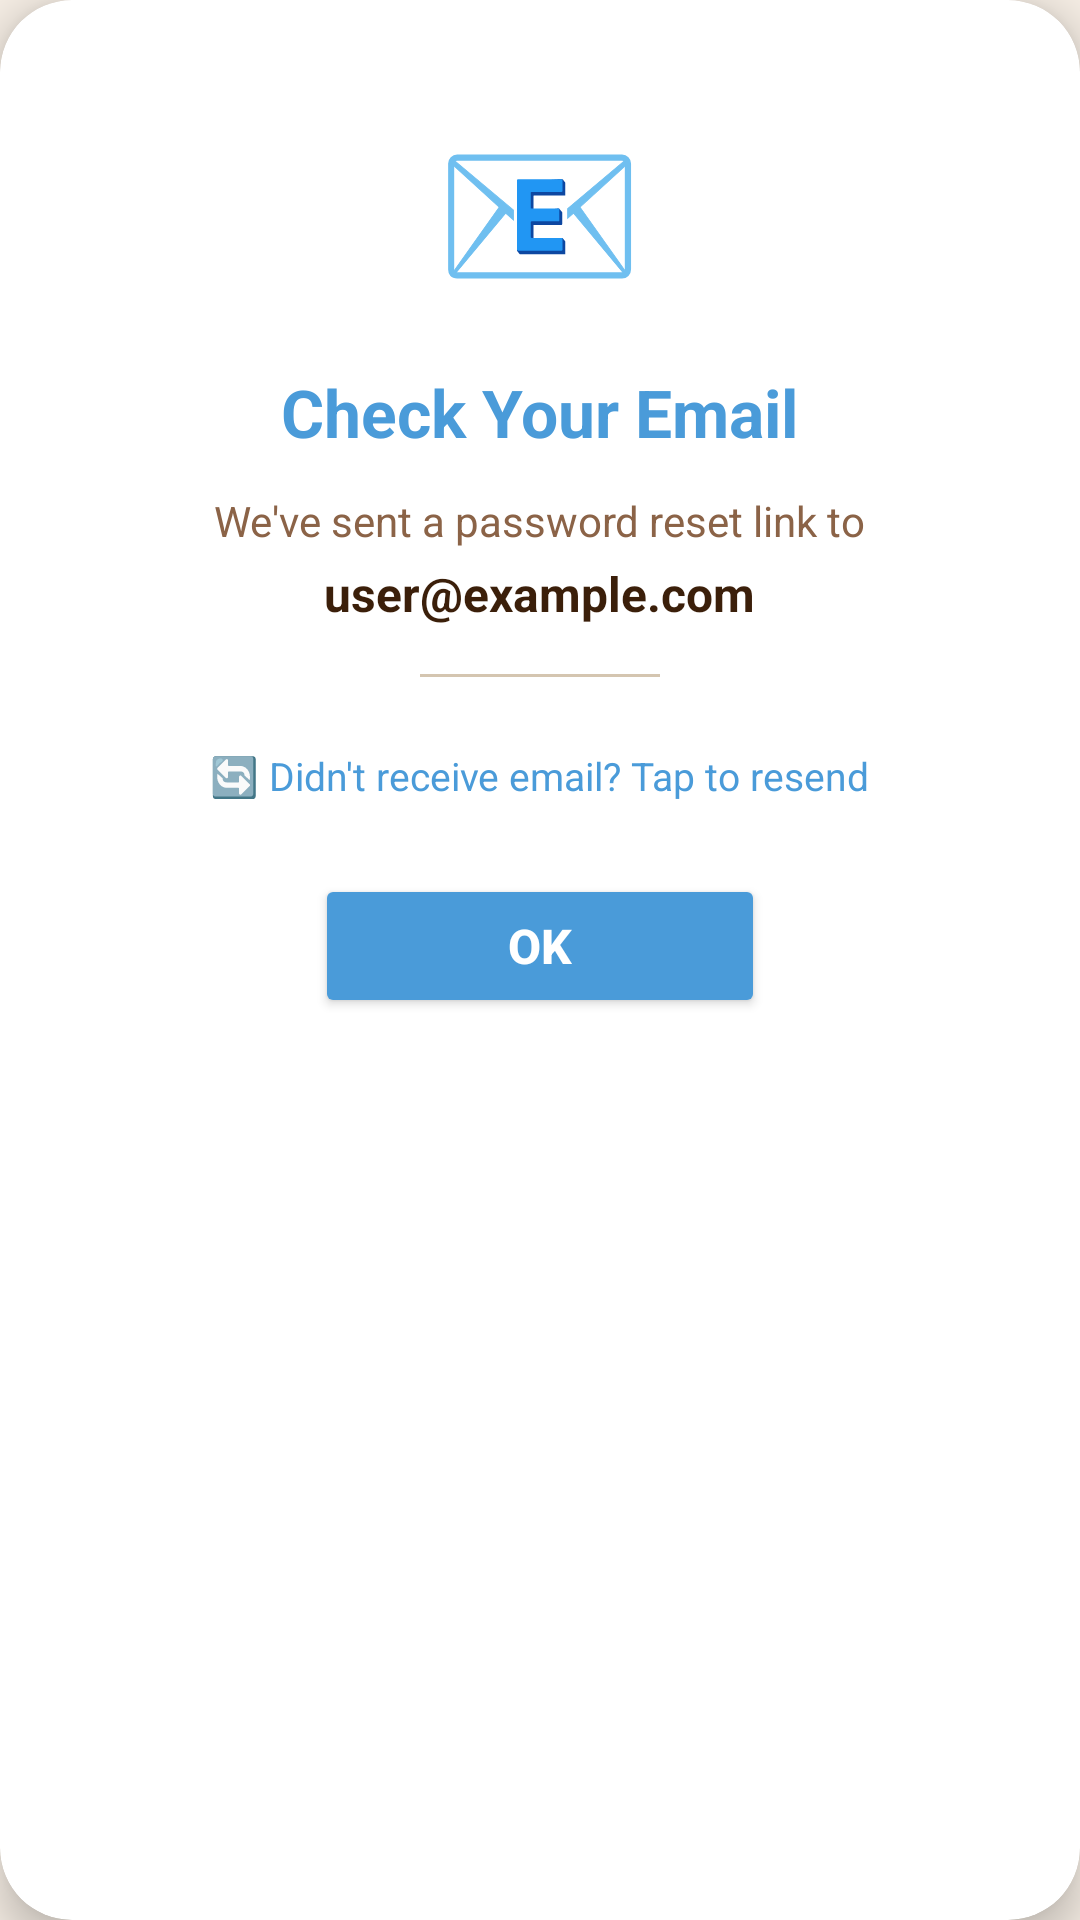

Write the Android layout XML for this screen, with the resource values it uses.
<!-- AndroidManifest.xml: application theme Theme.AutiMate -->
<!-- res/layout/dialog_reset_success.xml -->
<?xml version="1.0" encoding="utf-8"?>
<androidx.cardview.widget.CardView xmlns:android="http://schemas.android.com/apk/res/android"
    xmlns:app="http://schemas.android.com/apk/res-auto"
    android:layout_width="match_parent"
    android:layout_height="wrap_content"
    app:cardCornerRadius="24dp"
    app:cardElevation="8dp"
    app:cardBackgroundColor="@color/white"
    android:layout_margin="24dp">

    <LinearLayout
        android:layout_width="match_parent"
        android:layout_height="wrap_content"
        android:orientation="vertical"
        android:padding="32dp"
        android:gravity="center">

        <TextView
            android:layout_width="wrap_content"
            android:layout_height="wrap_content"
            android:text="📧"
            android:textSize="56sp"
            android:layout_marginBottom="16dp" />

        <TextView
            android:layout_width="wrap_content"
            android:layout_height="wrap_content"
            android:text="Check Your Email"
            android:textSize="22sp"
            android:textStyle="bold"
            android:textColor="@color/soft_blue"
            android:textAlignment="center"
            android:layout_marginBottom="12dp" />

        <TextView
            android:layout_width="wrap_content"
            android:layout_height="wrap_content"
            android:text="We've sent a password reset link to"
            android:textSize="14sp"
            android:textColor="@color/light_brown"
            android:textAlignment="center" />

        <TextView
            android:id="@+id/tvEmail"
            android:layout_width="wrap_content"
            android:layout_height="wrap_content"
            android:text="user@example.com"
            android:textSize="16sp"
            android:textStyle="bold"
            android:textColor="@color/text_dark"
            android:textAlignment="center"
            android:layout_marginTop="4dp"
            android:layout_marginBottom="16dp" />

        
        <View
            android:layout_width="80dp"
            android:layout_height="1dp"
            android:background="@color/divider"
            android:layout_marginBottom="16dp" />

        
        <TextView
            android:id="@+id/tvResend"
            android:layout_width="wrap_content"
            android:layout_height="wrap_content"
            android:text="🔄 Didn't receive email? Tap to resend"
            android:textSize="13sp"
            android:textColor="@color/soft_blue"
            android:textAlignment="center"
            android:clickable="true"
            android:focusable="true"
            android:padding="8dp"
            android:layout_marginBottom="16dp" />

        <Button
            android:id="@+id/btnOk"
            android:layout_width="150dp"
            android:layout_height="48dp"
            android:text="OK"
            android:textSize="16sp"
            android:textStyle="bold"
            android:textColor="@color/white"
            android:backgroundTint="@color/soft_blue"
            app:cornerRadius="24dp" />

    </LinearLayout>

</androidx.cardview.widget.CardView>
<!-- resources referenced by this layout -->
<resources>
  <color name="divider">#D4C5B0</color>
  <color name="light_brown">#8B6347</color>
  <color name="soft_blue">#4A9BD9</color>
  <color name="text_dark">#3B1F0A</color>
  <color name="white">#FFFFFF</color>
  <style name="Theme.AutiMate" parent="Theme.MaterialComponents.DayNight.NoActionBar">
          
          <item name="colorPrimary">@color/cream</item>
          <item name="colorPrimaryVariant">@color/beige</item>
          <item name="colorOnPrimary">@color/text_dark</item>
  
          
          <item name="colorSecondary">@color/soft_blue</item>
          <item name="colorSecondaryVariant">@color/khaki</item>
          <item name="colorOnSecondary">@color/white</item>
  
          
          <item name="android:statusBarColor">@color/cream</item>
  
          
          <item name="android:windowBackground">@color/cream</item>
  
          
          <item name="android:textColor">@color/text_dark</item>
  
          
          <item name="android:buttonBarPositiveButtonStyle">@style/LightPositiveButtonStyle</item>
          <item name="android:buttonBarNegativeButtonStyle">@style/LightNegativeButtonStyle</item>
          <item name="android:buttonBarNeutralButtonStyle">@style/LightNeutralButtonStyle</item>
      </style>
  <color name="cream">#F5EDE4</color>
  <color name="beige">#EDE5D9</color>
  <color name="khaki">#C4A882</color>
  <style name="LightPositiveButtonStyle" parent="Widget.AppCompat.Button.ButtonBar.AlertDialog">
          <item name="android:textColor">@android:color/black</item>
          <item name="android:textStyle">bold</item>
      </style>
  <style name="LightNegativeButtonStyle" parent="Widget.AppCompat.Button.ButtonBar.AlertDialog">
          <item name="android:textColor">@android:color/black</item>
          <item name="android:textStyle">bold</item>
      </style>
  <style name="LightNeutralButtonStyle" parent="Widget.AppCompat.Button.ButtonBar.AlertDialog">
          <item name="android:textColor">@android:color/black</item>
          <item name="android:textStyle">bold</item>
      </style>
</resources>
